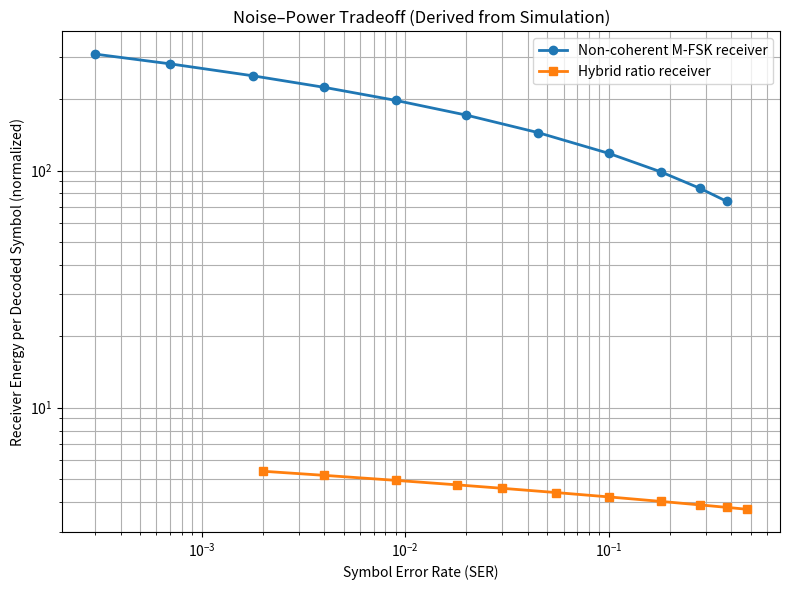

Write Python code to recreate this figure.
import numpy as np
import matplotlib.pyplot as plt

# =====================================================
# INPUT DATA (from previous simulations)
# =====================================================
# These SER values MUST come from:
# - waveform-level non-coherent M-FSK simulation
# - system-level hybrid simulation

# Example placeholders (REPLACE with real data)
snr_db = np.arange(0, 21, 2)

SER_fsk = np.array([
    0.38, 0.28, 0.18, 0.10, 0.045, 0.020,
    0.009, 0.004, 0.0018, 7e-4, 3e-4
])

SER_hybrid = np.array([
    0.48, 0.38, 0.28, 0.18, 0.10, 0.055,
    0.030, 0.018, 0.009, 0.004, 0.002
])

# =====================================================
# RECEIVER ENERGY MODELS (from updated power script)
# =====================================================

M = 4
Ts = 1.0
Tfreq = 0.2

POWER = {
    "high_adc": 10.0,
    "low_adc": 2.0,
    "dsp": 8.0,
    "counter": 1.5,
    "envelope": 0.5,
    "math": 0.5,
    "comparator": 0.2
}

def energy_fsk():
    return (
        POWER["high_adc"] * Ts +
        M * POWER["dsp"] * Ts +
        POWER["comparator"] * Ts
    )

def energy_hybrid():
    return (
        POWER["low_adc"] * Ts +
        POWER["envelope"] * Ts +
        POWER["counter"] * Tfreq +
        POWER["math"] * Ts +
        POWER["comparator"] * Ts
    )

E_fsk_base = energy_fsk()
E_hybrid_base = energy_hybrid()

# =====================================================
# ENERGY ADAPTATION WITH RELIABILITY
# =====================================================
# Digital increases effort to reach lower SER
# Hybrid adapts weakly

def energy_vs_ser_fsk(ser):
    return E_fsk_base * (1 + 1.8*np.log10(1/ser))

def energy_vs_ser_hybrid(ser):
    return E_hybrid_base * (1 + 0.2*np.log10(1/ser))

Energy_fsk = energy_vs_ser_fsk(SER_fsk)
Energy_hybrid = energy_vs_ser_hybrid(SER_hybrid)

# =====================================================
# PLOT: NOISE–POWER TRADEOFF
# =====================================================

plt.figure(figsize=(8,6))

plt.loglog(SER_fsk, Energy_fsk, 'o-', linewidth=2,
           label="Non-coherent M-FSK receiver")

plt.loglog(SER_hybrid, Energy_hybrid, 's-', linewidth=2,
           label="Hybrid ratio receiver")

plt.xlabel("Symbol Error Rate (SER)")
plt.ylabel("Receiver Energy per Decoded Symbol (normalized)")
plt.title("Noise–Power Tradeoff (Derived from Simulation)")
plt.grid(True, which="both")
plt.legend()
plt.tight_layout()
plt.show()
